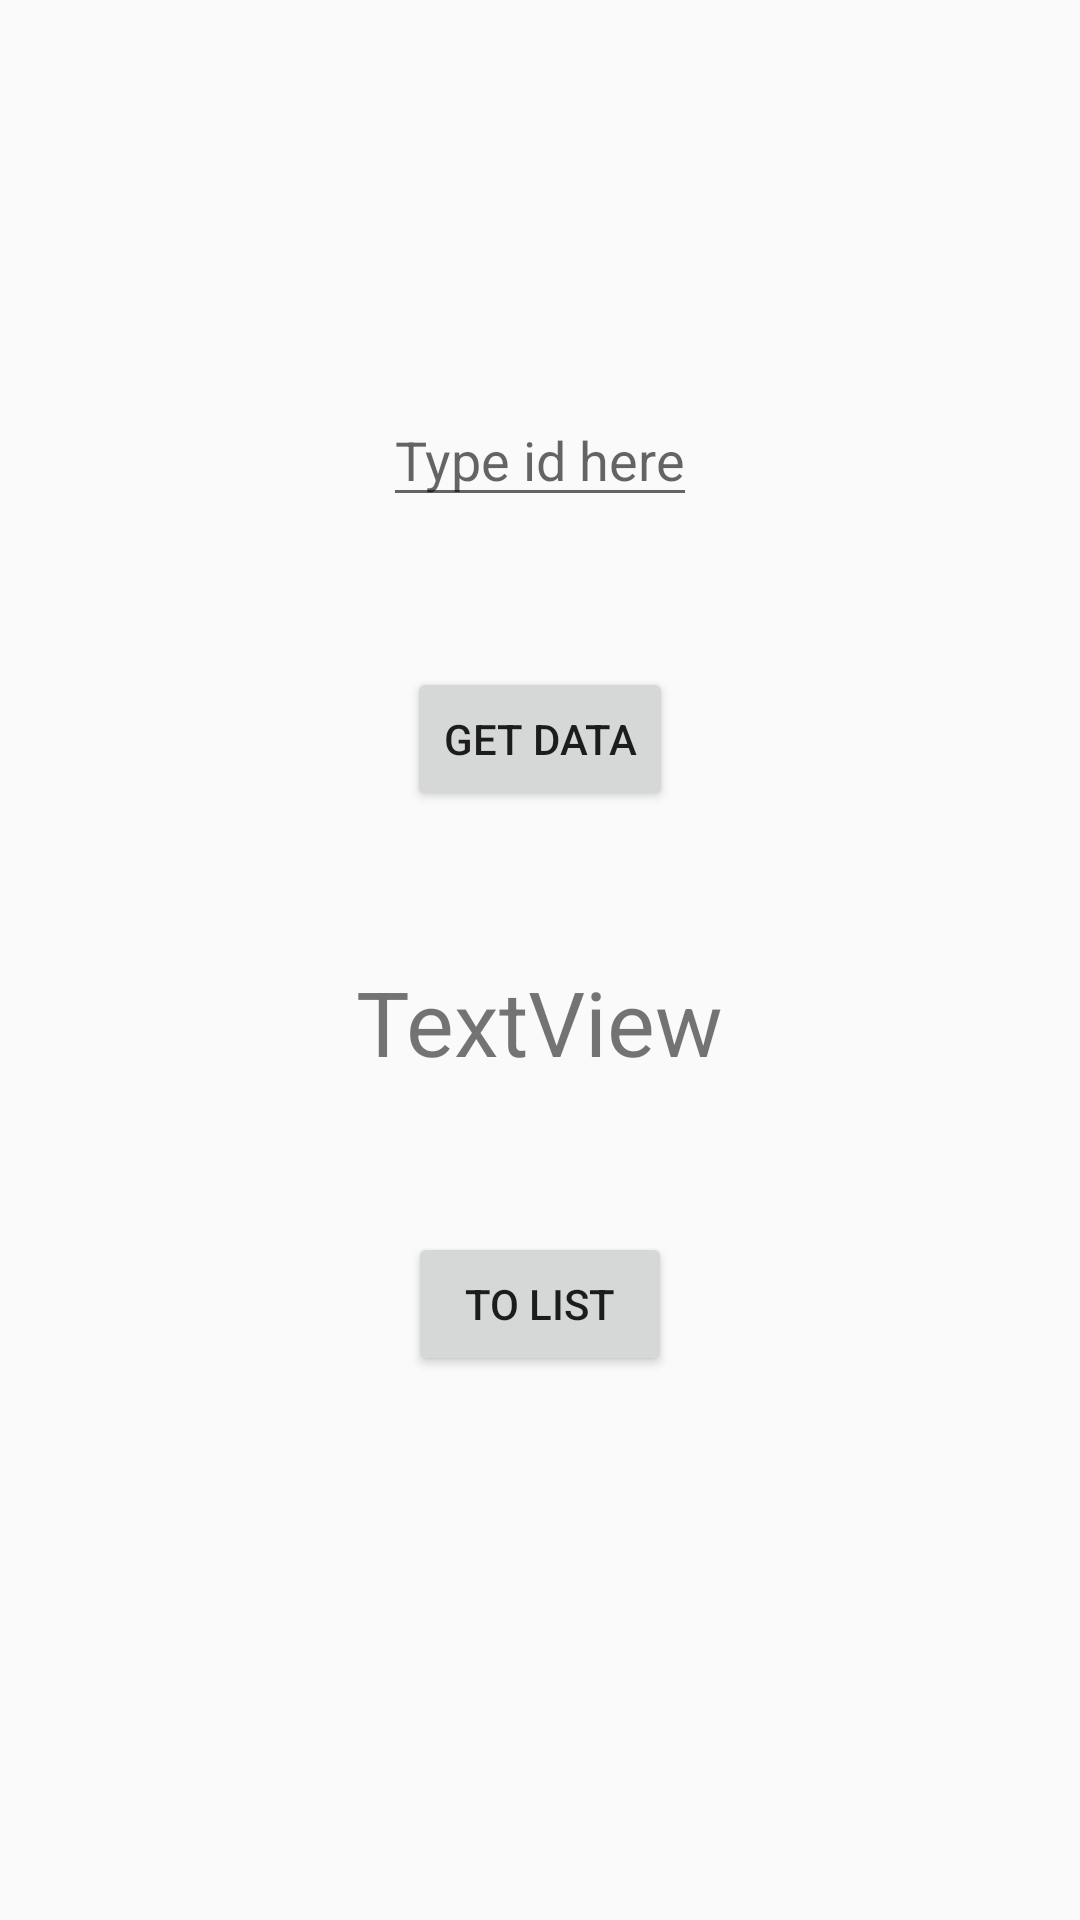

Here is an Android app screen rendered from its layout file. Give the layout XML and the strings, colors and styles it references.
<!-- AndroidManifest.xml: application theme Theme.AppCompat.Light.DarkActionBar -->
<!-- res/layout/fragment_first.xml -->
<?xml version="1.0" encoding="utf-8"?>
<LinearLayout xmlns:android="http://schemas.android.com/apk/res/android"
    xmlns:tools="http://schemas.android.com/tools"
    android:layout_width="match_parent"
    android:layout_height="match_parent"
    android:orientation="vertical"
    android:gravity="center"
    tools:context=".FirstFragment">


    <EditText
        android:id="@+id/edit_text_id"
        android:layout_width="wrap_content"
        android:layout_height="wrap_content"
        android:hint="Type id here"
        android:importantForAutofill="no" />
    <Button
        android:id="@+id/getDataBtn"
        android:layout_width="wrap_content"
        android:layout_height="wrap_content"
        android:text="Get data"
        android:layout_margin="50dp"/>
    <TextView
        android:id="@+id/textView"
        android:layout_width="wrap_content"
        android:layout_height="wrap_content"
        android:textSize="30dp"
        android:text="TextView" />

    <Button
        android:id="@+id/toListBtn"
        android:layout_width="wrap_content"
        android:layout_height="wrap_content"
        android:text="To list"
        android:layout_margin="50dp"/>


</LinearLayout>
<!-- resources referenced by this layout -->
<resources>

</resources>
